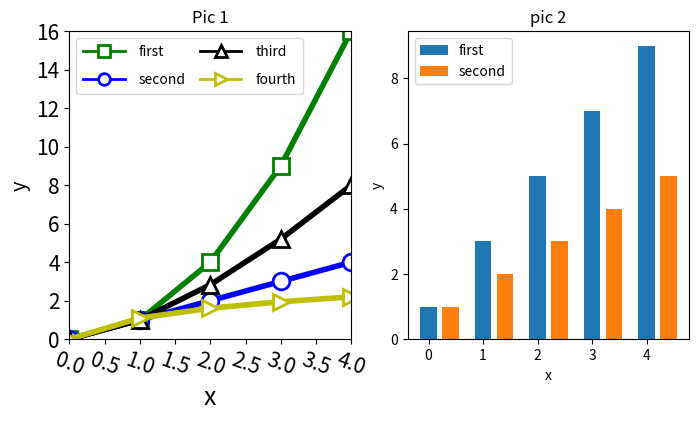

Generate this figure with matplotlib:
import numpy as np
import matplotlib.pyplot as plt

fig1 = plt.figure(num='fig1', figsize=(8, 4), dpi=75, facecolor='#FFFFFF')
ax1 = fig1.add_subplot(121)
ax1.set_title('Pic 1')
ax1.set_xlabel('x', fontsize=18, fontfamily='sans-serif', fontstyle='italic')
ax1.set_ylabel('y', fontsize='x-large', fontstyle='oblique')
x = np.arange(5)
y1 = x ** 2
y2 = x
y3 = x ** 1.5
y4 = np.log(2 * x + 1)
ax1.set_xlim(0, 4)
ax1.set_ylim(0, 16)
ax1.tick_params(axis="x", labelsize=15, labelrotation=-20)
ax1.tick_params(axis="y", labelsize=15)
ax1.xaxis.set_ticks(np.linspace(0, 4, 9, endpoint=True))
ax1.yaxis.set_ticks(np.linspace(0, 16, 9, endpoint=True))
ax1.plot(x, y1, marker='s', ls='-', label='first', c='g', linewidth=4, ms=12, mfc='w', mec='g', mew=2)
ax1.plot(x, y2, marker='o', ls='-', label='second', c='b', linewidth=4, ms=12, mfc='w', mec='b', mew=2)
ax1.plot(x, y3, marker='^', ls='-', label='third', c='black', linewidth=4, ms=12, mfc='w', mec='black', mew=2)
ax1.plot(x, y4, marker='>', ls='-', label='fourth', c='y', linewidth=4, ms=12, mfc='w', mec='y', mew=2)
leg = ax1.legend(loc='upper left', fontsize=10, markerscale=0.7, frameon=True, ncol=2, borderpad=0.5,
                 labelspacing=1, handlelength=3, handletextpad=1, borderaxespad=0.5, columnspacing=1)
for line in leg.get_lines():
    line.set_linewidth(2.0)
ax2 = fig1.add_subplot(122)
ax2.set_title('pic 2')
plt.xlabel('x')
plt.ylabel('y')
x = np.arange(5)
y1 = 2 * x + 1
y2 = x + 1
plt.bar(x, y1, width=0.3, label='first')
plt.bar(x + 0.4, y2, width=0.3, label='second')
plt.legend()
plt.show()
